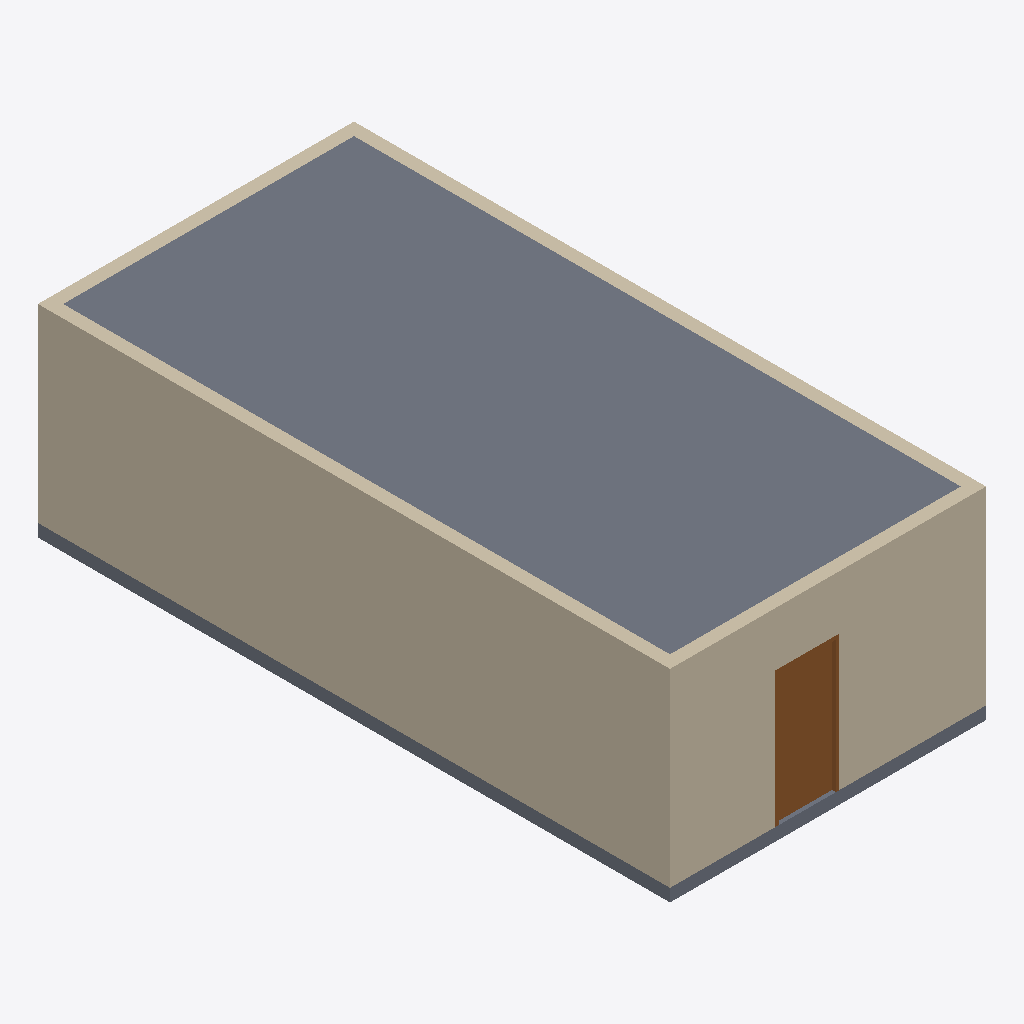
Isometric view of an IFC building model (IFC-SPF (STEP), schema IFC4X3, length unit metre), seen from the south-west, elements coloured by IFC class: 4 walls (beige), 2 slabs (grey), 1 door (brown).
Extent 5.0 m × 10.0 m × 3.2 m (x, y, z). Storeys (1): My Storey at 0.00 m. Elements (8): 4 IfcWall, 2 IfcSlab, 1 IfcDoor, 1 IfcWindow.

HEADER;
FILE_DESCRIPTION(('ViewDefinition[DesignTransferView]'),'2;1');
FILE_NAME('blender-tests.ifc','2026-09-18T10:36:50-03:00',(''),(''),'IfcOpenShell 0.8.0-alpha260911','BonsaiPR 0.8.0-alpha260911-124973e','Nobody');
FILE_SCHEMA(('IFC4X3'));
ENDSEC;
DATA;
#1=IFCPROJECT('1hvl8_ZXj2Jv1NsoSKg2aJ',$,'My Project',$,$,$,$,(#10,#22),#5);
#27=IFCSITE('0jqnFV7ez9X88z8QXnCsll',$,'My Site',$,$,#50,$,$,$,$,$,$,$,$);
#33=IFCBUILDING('1GnVro$2906A1bRe1A6A6W',$,'My Building',$,$,#56,$,$,$,$,$,$);
#39=IFCBUILDINGSTOREY('0udV6CSePCqRBB9yyQQFVN',$,'My Storey',$,$,#62,$,$,$,$);
#5552=IFCSLAB('2LLgdTxkvAROF0y7wL3i9x',#5551,'Slab',$,$,#5722,#5573,$,$);
#5225=IFCWALL('0$9uEF0ZPA7BmhDd5KMEEF',#5224,'Wall',$,$,#5428,#5242,$,$);
#5173=IFCWALL('3_XlWffgT5CgetequI87wm',#5172,'Wall',$,$,#5448,#5194,$,$);
#5524=IFCSLAB('3pxq8Ig594a9bnvYYzUY5f',#5523,'Slab',$,$,#5717,#5545,$,.FLOOR.);
#5580=IFCDOOR('1soYr6y6v87xM03hTt75O2',#5579,'DT01',$,$,#5727,#5590,$,$,$,$,$,$);
#5249=IFCWALL('3IKow6TWr4XOFn4F$ZdaQQ',#5248,'Wall',$,$,#5281,#5266,$,$);
#5201=IFCWALL('3i8QA4nRHFcu78ZRNDC_xA',#5200,'Wall',$,$,#5481,#5218,$,$);
ENDSEC;
